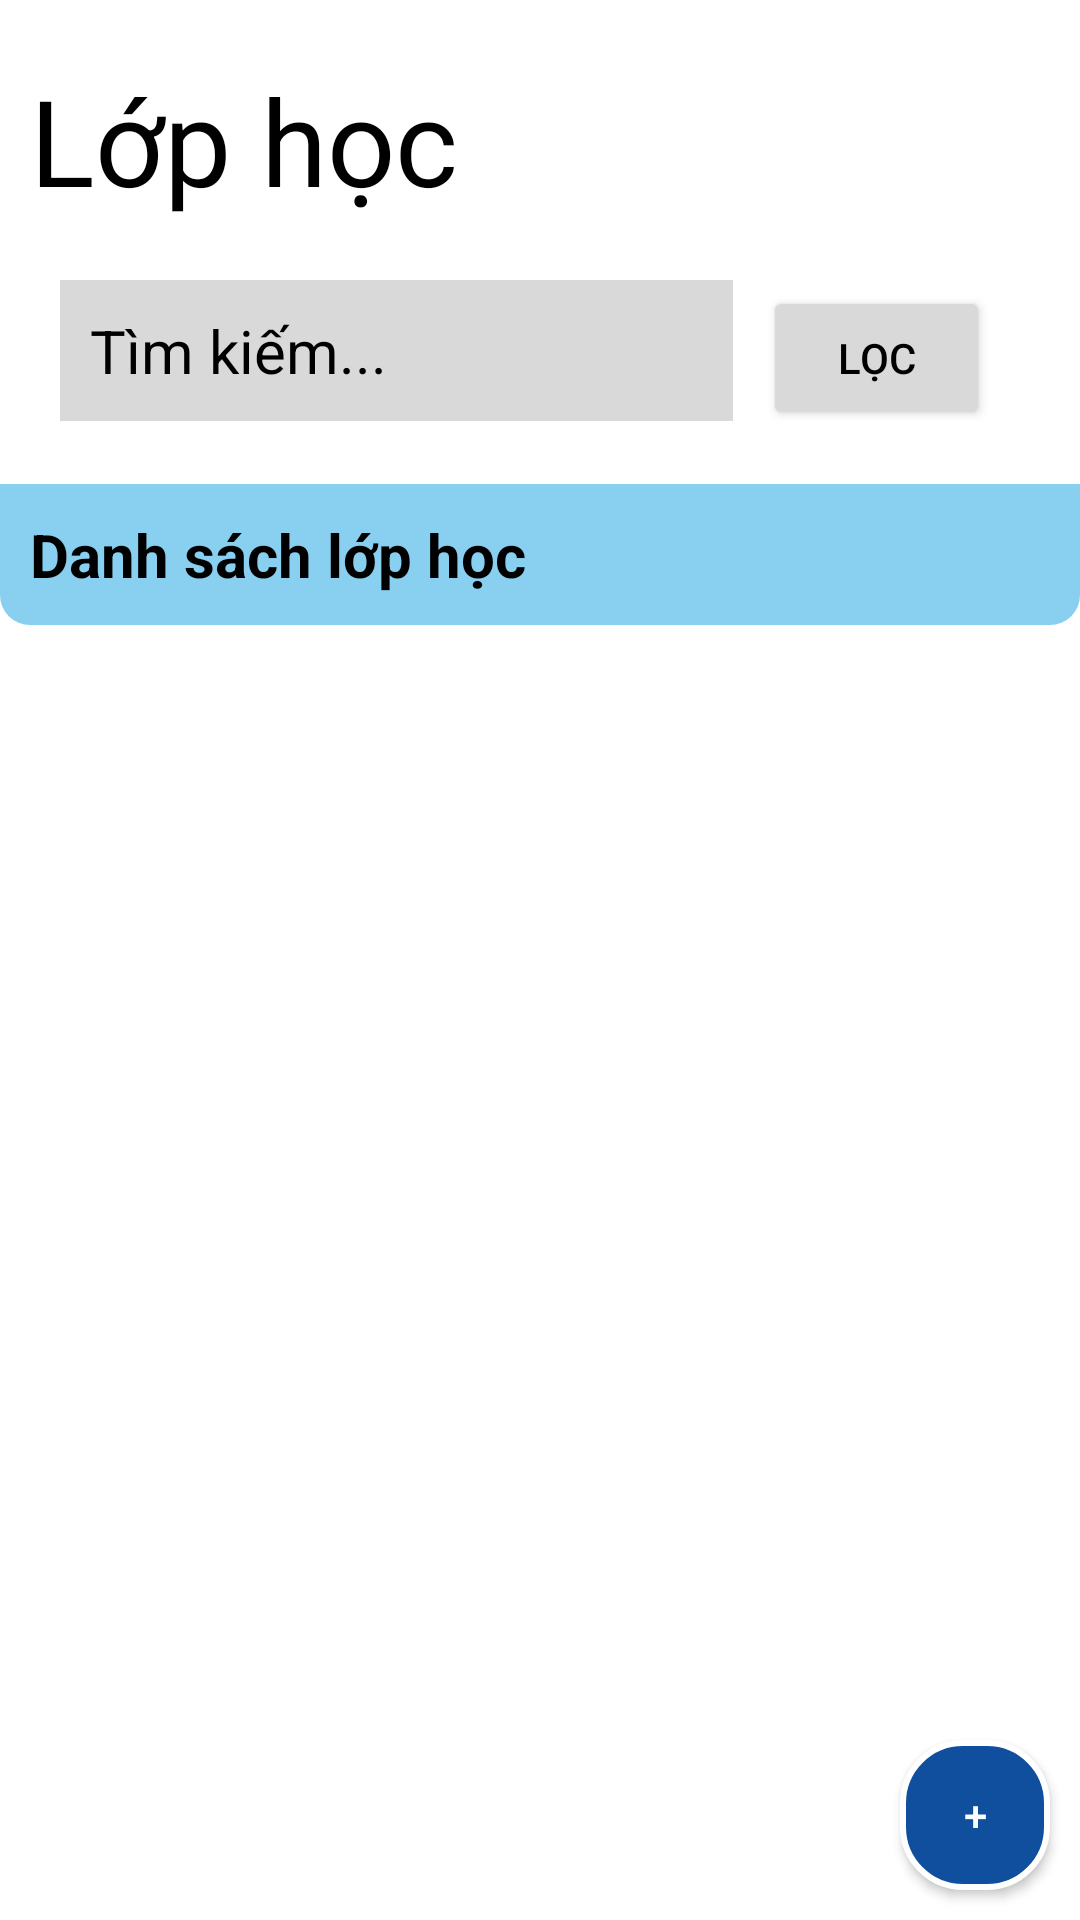

Produce the Android XML layout that renders to this screen, including the resource entries it uses.
<!-- AndroidManifest.xml: application theme MyTheme -->
<!-- res/layout/activity_quanly_lophoc.xml -->
<?xml version="1.0" encoding="utf-8"?>
<RelativeLayout xmlns:android="http://schemas.android.com/apk/res/android"
    xmlns:app="http://schemas.android.com/apk/res-auto"
    xmlns:tools="http://schemas.android.com/tools"
    android:layout_width="match_parent"
    android:layout_height="match_parent"
    android:background="@color/white"
    android:orientation="vertical"
    tools:context=".QuanlyLophoc">

    <LinearLayout
        android:layout_width="wrap_content"
        android:layout_height="wrap_content"
        android:orientation="vertical">

        <TextView
            android:id="@+id/tvTitleClass"
            android:layout_width="match_parent"
            android:layout_height="wrap_content"
            android:layout_marginLeft="10dp"
            android:layout_marginTop="20dp"
            android:layout_marginBottom="20dp"
            android:text="Lớp học"
            android:textColor="@color/black"
            android:textSize="40sp" />

        <LinearLayout
            android:layout_width="match_parent"
            android:layout_height="wrap_content"
            android:layout_marginLeft="20dp"
            android:layout_marginRight="20dp"
            android:layout_marginBottom="20dp"
            android:orientation="horizontal">

            <EditText
                android:id="@+id/edtSearchClass"
                android:layout_width="wrap_content"
                android:layout_height="wrap_content"
                android:layout_weight="1"
                android:background="@color/gray"
                android:ems="10"
                android:hint="Tìm kiếm..."
                android:inputType="text"
                android:padding="10dp"
                android:textColor="@color/black"
                android:textColorHint="@color/black"
                android:textSize="20sp" />

            <Button
                android:id="@+id/btnFilterClass"
                android:layout_width="wrap_content"
                android:layout_height="wrap_content"
                android:layout_marginLeft="10dp"
                android:layout_marginRight="10dp"
                android:layout_weight="1"
                android:backgroundTint="@color/gray"
                android:text="Lọc"
                android:textColor="@color/black" />
        </LinearLayout>

        <TextView
            android:id="@+id/textView4"
            android:layout_width="match_parent"
            android:layout_height="wrap_content"
            android:background="@drawable/text_background_custom"
            android:padding="10dp"
            android:text="Danh sách lớp học"
            android:textColor="@color/black"
            android:textSize="20sp"
            android:textStyle="bold" />

        <ListView
            android:id="@+id/lvListClass"
            android:layout_width="match_parent"
            android:layout_height="match_parent"
            android:layout_marginLeft="10dp"
            android:layout_marginTop="5dp"
            android:layout_marginRight="10dp"
            android:dividerHeight="10dp" />

    </LinearLayout>

    <Button
        android:id="@+id/btnAddClass"
        android:layout_width="50dp"
        android:layout_height="50dp"
        android:layout_alignParentRight="true"
        android:layout_alignParentBottom="true"
        android:layout_marginStart="10dp"
        android:layout_marginTop="10dp"
        android:layout_marginEnd="10dp"
        android:layout_marginBottom="10dp"
        android:background="@drawable/button_custom"
        android:text="+" />

</RelativeLayout>
<!-- resources referenced by this layout -->
<resources>
  <color name="black">#FF000000</color>
  <color name="gray">#D9D9D9</color>
  <color name="white">#FFFFFFFF</color>
  <!-- drawable button_custom (drawable) -->
  <?xml version="1.0" encoding="utf-8"?>
  <selector xmlns:android="http://schemas.android.com/apk/res/android">
      <item>
          <shape android:shape="rectangle">
              <corners android:radius="20dp"/>
              <stroke android:width="2dp"
                  android:color="@color/white"/>
              <solid android:color="@color/textLightBlue" />
          </shape>
      </item>
  </selector>
  <!-- drawable text_background_custom (drawable) -->
  <?xml version="1.0" encoding="utf-8"?>
  <selector xmlns:android="http://schemas.android.com/apk/res/android">
      <item>
          <shape android:shape="rectangle">
              <corners android:bottomLeftRadius="10dp"
                  android:bottomRightRadius="10dp"/>
              <solid android:color="@color/lightBlue" />
          </shape>
      </item>
  </selector>
  <style name="MyTheme" parent="Theme.AppCompat">
          <item name="actionBarStyle">@style/MyActionbar</item>
      </style>
  <color name="textLightBlue">#104F9E</color>
  <color name="lightBlue">#89CFF0</color>
  <style name="MyActionbar">
          <item name="background">@color/buttonBlue</item>
      </style>
  <color name="buttonBlue">#104F9E</color>
</resources>
